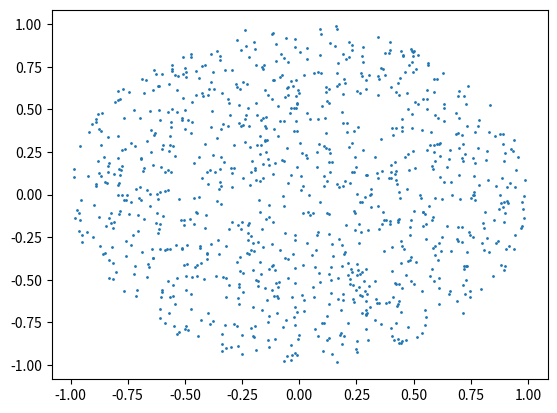

The matplotlib source for this figure:
#%% [markdown]
# #NumPy and Random numbers
# Note: __random__ module should be used for simulation only.
# Use __secrets__ module to get cryptographically strong pseudo random numbers  
# np.random module is fast but deterministic (Mersenne twister sequence?)

#%%
import random
import numpy as np
import matplotlib.pyplot as plt

#%% [markdown]
# np.random.random() is an alias to np.random.random_sample()
# np.random.random() method return sample(s) from a continuous uniform distribution
#%%
R = np.random.random((3,3))
R

#%%
# np.random.randint() method return sample(s) from a discrete uniform distribution
#%%
# naive approach to simulate rolling of a fair die
R = np.random.randint(1, 7, (3, 10))
R

#%%
# np.random.randn() method return sample(s) from standard normal distribution
# which is a univariate “normal” (Gaussian) distribution of mean 0 and variance 1
# same as np.random.standard_normal
#%%
R = np.random.randn(3,3)
R

#%%
# For random samples from N(\mu, \sigma^2) use
# sigma * np.random.randn(...) + mu

#%%
sigma = 2,
mu = 175
R = sigma * np.random.randn(3,3) + mu
R


#%%
def random_points_in_circle(
    radius=1, center_x=0, center_y=0, number_of_points=10**3, is_half_circle=False):
    n = 1 if is_half_circle else 2    
    rho = radius * np.sqrt(np.random.uniform(0, 1, number_of_points))
    theta = np.random.uniform(0, n * np.pi, number_of_points)
    xs = center_x + rho * np.cos(theta)
    ys = center_y + rho * np.sin(theta)
    return (xs, ys)

xs, ys = random_points_in_circle()
plt.scatter(xs, ys, s=1)
plt.show()